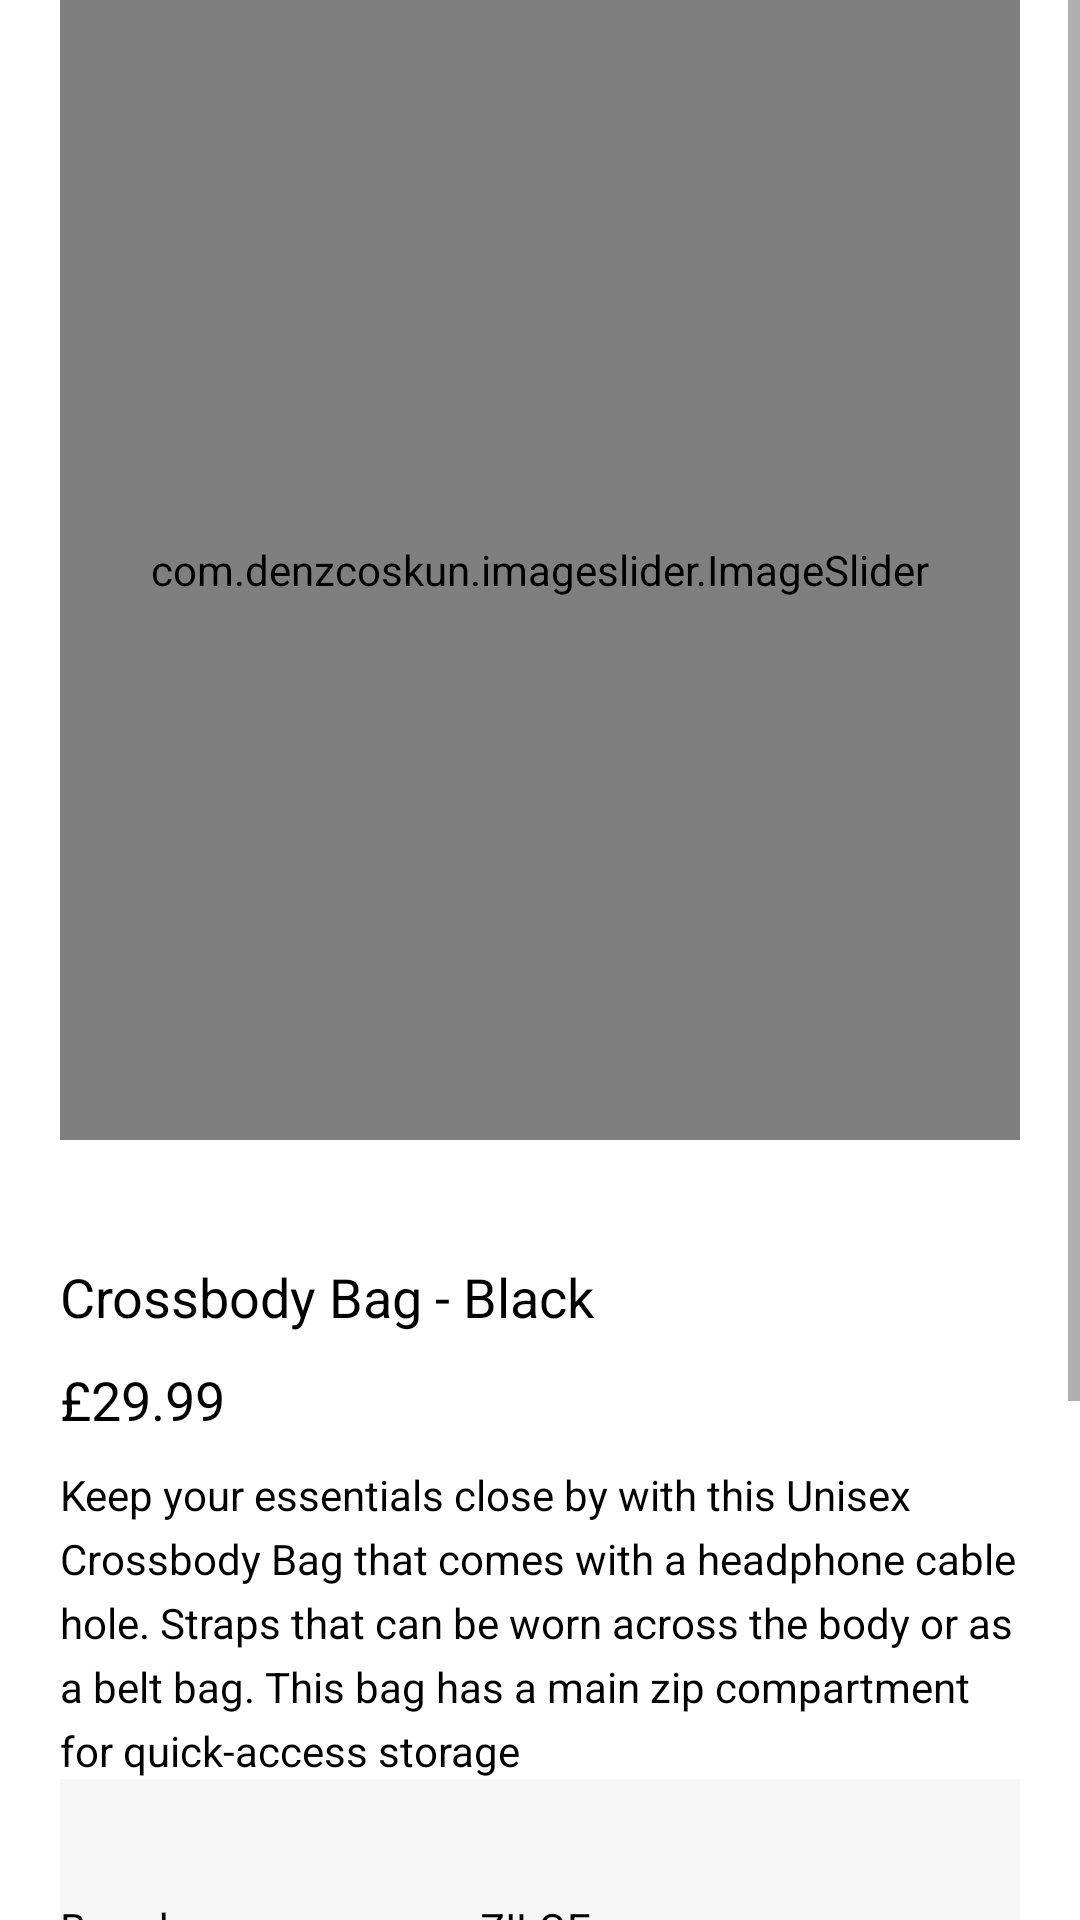

Write the Android layout XML for this screen, with the resource values it uses.
<!-- AndroidManifest.xml: application theme Theme.Ziloe -->
<!-- res/layout/fragment_crossbody_one_.xml -->
<?xml version="1.0" encoding="utf-8"?>
<FrameLayout xmlns:android="http://schemas.android.com/apk/res/android"
    xmlns:tools="http://schemas.android.com/tools"
    android:layout_width="match_parent"
    android:layout_height="match_parent"
    android:clickable="true"
    android:background="#ffffff"
    tools:context=".view.fragments.crossbody.CrossbodyOne_Fragment">

    <RelativeLayout
        android:layout_width="match_parent"
        android:layout_height="match_parent">

        <ScrollView
            android:id="@+id/luxe_scrollview"
            android:layout_width="match_parent"
            android:layout_height="match_parent">

            <LinearLayout
                android:id="@+id/slideshow_layout"
                android:layout_width="match_parent"
                android:layout_height="wrap_content"
                android:layout_marginLeft="20dp"
                android:layout_marginRight="20dp"
                android:orientation="vertical">


                <com.denzcoskun.imageslider.ImageSlider
                    android:id="@+id/crossbodyOne_image_slider"
                    android:layout_width="380dp"
                    android:layout_height="380dp"
                    android:layout_gravity="center_horizontal" />


                <TextView
                    android:textColor="@color/black"
                    android:id="@+id/product_image_header"
                    android:layout_width="wrap_content"
                    android:layout_height="wrap_content"
                    android:layout_marginTop="40dp"
                    android:text="Crossbody Bag - Black"
                    android:textFontWeight="700"
                    android:textSize="18sp" />

                <TextView
                    android:textColor="@color/black"
                    android:layout_width="wrap_content"
                    android:layout_height="wrap_content"
                    android:layout_marginTop="10dp"
                    android:text="£29.99"
                    android:textSize="18sp" />

                <TextView
                    android:textColor="@color/black"
                    android:layout_width="wrap_content"
                    android:layout_height="wrap_content"
                    android:layout_marginTop="10dp"
                    android:lineSpacingExtra="5dp"
                    android:text="Keep your essentials close by with this Unisex Crossbody Bag that comes with a headphone cable hole. Straps that can be worn across the body or as a belt bag. This bag has a main zip compartment for quick-access storage"/>

                <LinearLayout
                    android:background="#F6F6F6"
                    android:orientation="vertical"
                    android:layout_width="match_parent"
                    android:layout_height="wrap_content">

                    <LinearLayout
                        android:layout_marginTop="40dp"
                        android:orientation="horizontal"
                        android:layout_width="match_parent"
                        android:layout_height="wrap_content">

                        <TextView
                            android:textColor="@color/black"
                            android:layout_width="140dp"
                            android:layout_height="wrap_content"
                            android:text="Brand:"/>

                        <TextView
                            android:textColor="@color/black"
                            android:layout_width="wrap_content"
                            android:layout_height="wrap_content"
                            android:text="ZILOE"/>

                    </LinearLayout>

                    <LinearLayout
                        android:layout_marginTop="10dp"
                        android:orientation="horizontal"
                        android:layout_width="match_parent"
                        android:layout_height="wrap_content">

                        <TextView
                            android:textColor="@color/black"
                            android:layout_width="140dp"
                            android:layout_height="wrap_content"
                            android:text="Material:"/>

                        <TextView
                            android:textColor="@color/black"
                            android:layout_width="wrap_content"
                            android:layout_height="wrap_content"
                            android:text="Oxford"/>

                    </LinearLayout>

                    <LinearLayout
                        android:layout_marginTop="10dp"
                        android:orientation="horizontal"
                        android:layout_width="match_parent"
                        android:layout_height="wrap_content">

                        <TextView
                            android:textColor="@color/black"
                            android:layout_width="140dp"
                            android:layout_height="wrap_content"
                            android:text="Gender:"/>

                        <TextView
                            android:textColor="@color/black"
                            android:layout_width="wrap_content"
                            android:layout_height="wrap_content"
                            android:text="Unisex"/>

                    </LinearLayout>

                    <LinearLayout
                        android:layout_marginTop="10dp"
                        android:orientation="horizontal"
                        android:layout_width="match_parent"
                        android:layout_height="wrap_content">

                        <TextView
                            android:textColor="@color/black"
                            android:layout_width="140dp"
                            android:layout_height="wrap_content"
                            android:text="Feature:"/>

                        <TextView
                            android:textColor="@color/black"
                            android:layout_width="wrap_content"
                            android:layout_height="wrap_content"
                            android:lineSpacingExtra="5dp"
                            android:text="Waterproof\nHeadphone cabe hole"/>

                    </LinearLayout>

                    <LinearLayout
                        android:layout_marginTop="10dp"
                        android:orientation="horizontal"
                        android:layout_width="match_parent"
                        android:layout_height="wrap_content">

                        <TextView
                            android:textColor="@color/black"
                            android:layout_width="140dp"
                            android:layout_height="wrap_content"
                            android:text="Weight:"/>

                        <TextView
                            android:textColor="@color/black"
                            android:layout_width="wrap_content"
                            android:layout_height="wrap_content"
                            android:text="0.2kg"/>

                    </LinearLayout>

                </LinearLayout>


                <LinearLayout
                    android:layout_marginBottom="20dp"
                    android:layout_marginTop="25dp"
                    android:orientation="horizontal"
                    android:layout_width="match_parent"
                    android:layout_height="wrap_content"
                    android:gravity="center"
                    android:layout_below="@id/full_details_link"
                    android:id="@+id/cb1_socials">


                    <TextView
                        android:id="@+id/gotocb1Fb"
                        android:textColor="#a56600"
                        android:layout_margin="12dp"
                        android:layout_width="wrap_content"
                        android:layout_height="wrap_content"
                        android:text="facebook"/>

                    <TextView
                        android:id="@+id/gotocb1Twi"
                        android:textColor="#a56600"
                        android:layout_margin="12dp"
                        android:layout_width="wrap_content"
                        android:layout_height="wrap_content"
                        android:text="Twitter"/>

                    <TextView
                        android:id="@+id/gotocb1IG"
                        android:textColor="#a56600"
                        android:layout_margin="12dp"
                        android:layout_width="wrap_content"
                        android:layout_height="wrap_content"
                        android:text="Instagram"/>



                </LinearLayout>



            </LinearLayout>


        </ScrollView>



    </RelativeLayout>

</FrameLayout>
<!-- resources referenced by this layout -->
<resources>
  <color name="black">#FF000000</color>
  <style name="Theme.Ziloe" parent="Theme.MaterialComponents.DayNight.NoActionBar">
          
          <item name="colorPrimary">@color/golden</item>
          <item name="colorPrimaryVariant">@color/purple_700</item>
          <item name="colorOnPrimary">@color/white</item>
          
          <item name="colorSecondary">@color/teal_200</item>
          <item name="colorSecondaryVariant">@color/teal_700</item>
          <item name="colorOnSecondary">@color/black</item>
          
          <item name="android:statusBarColor" tools:targetApi="l">?attr/colorPrimaryVariant</item>
          
      </style>
  <color name="golden">#a56600</color>
  <color name="purple_700">#FF3700B3</color>
  <color name="white">#FFFFFFFF</color>
  <color name="teal_200">#FF03DAC5</color>
  <color name="teal_700">#FF018786</color>
</resources>
